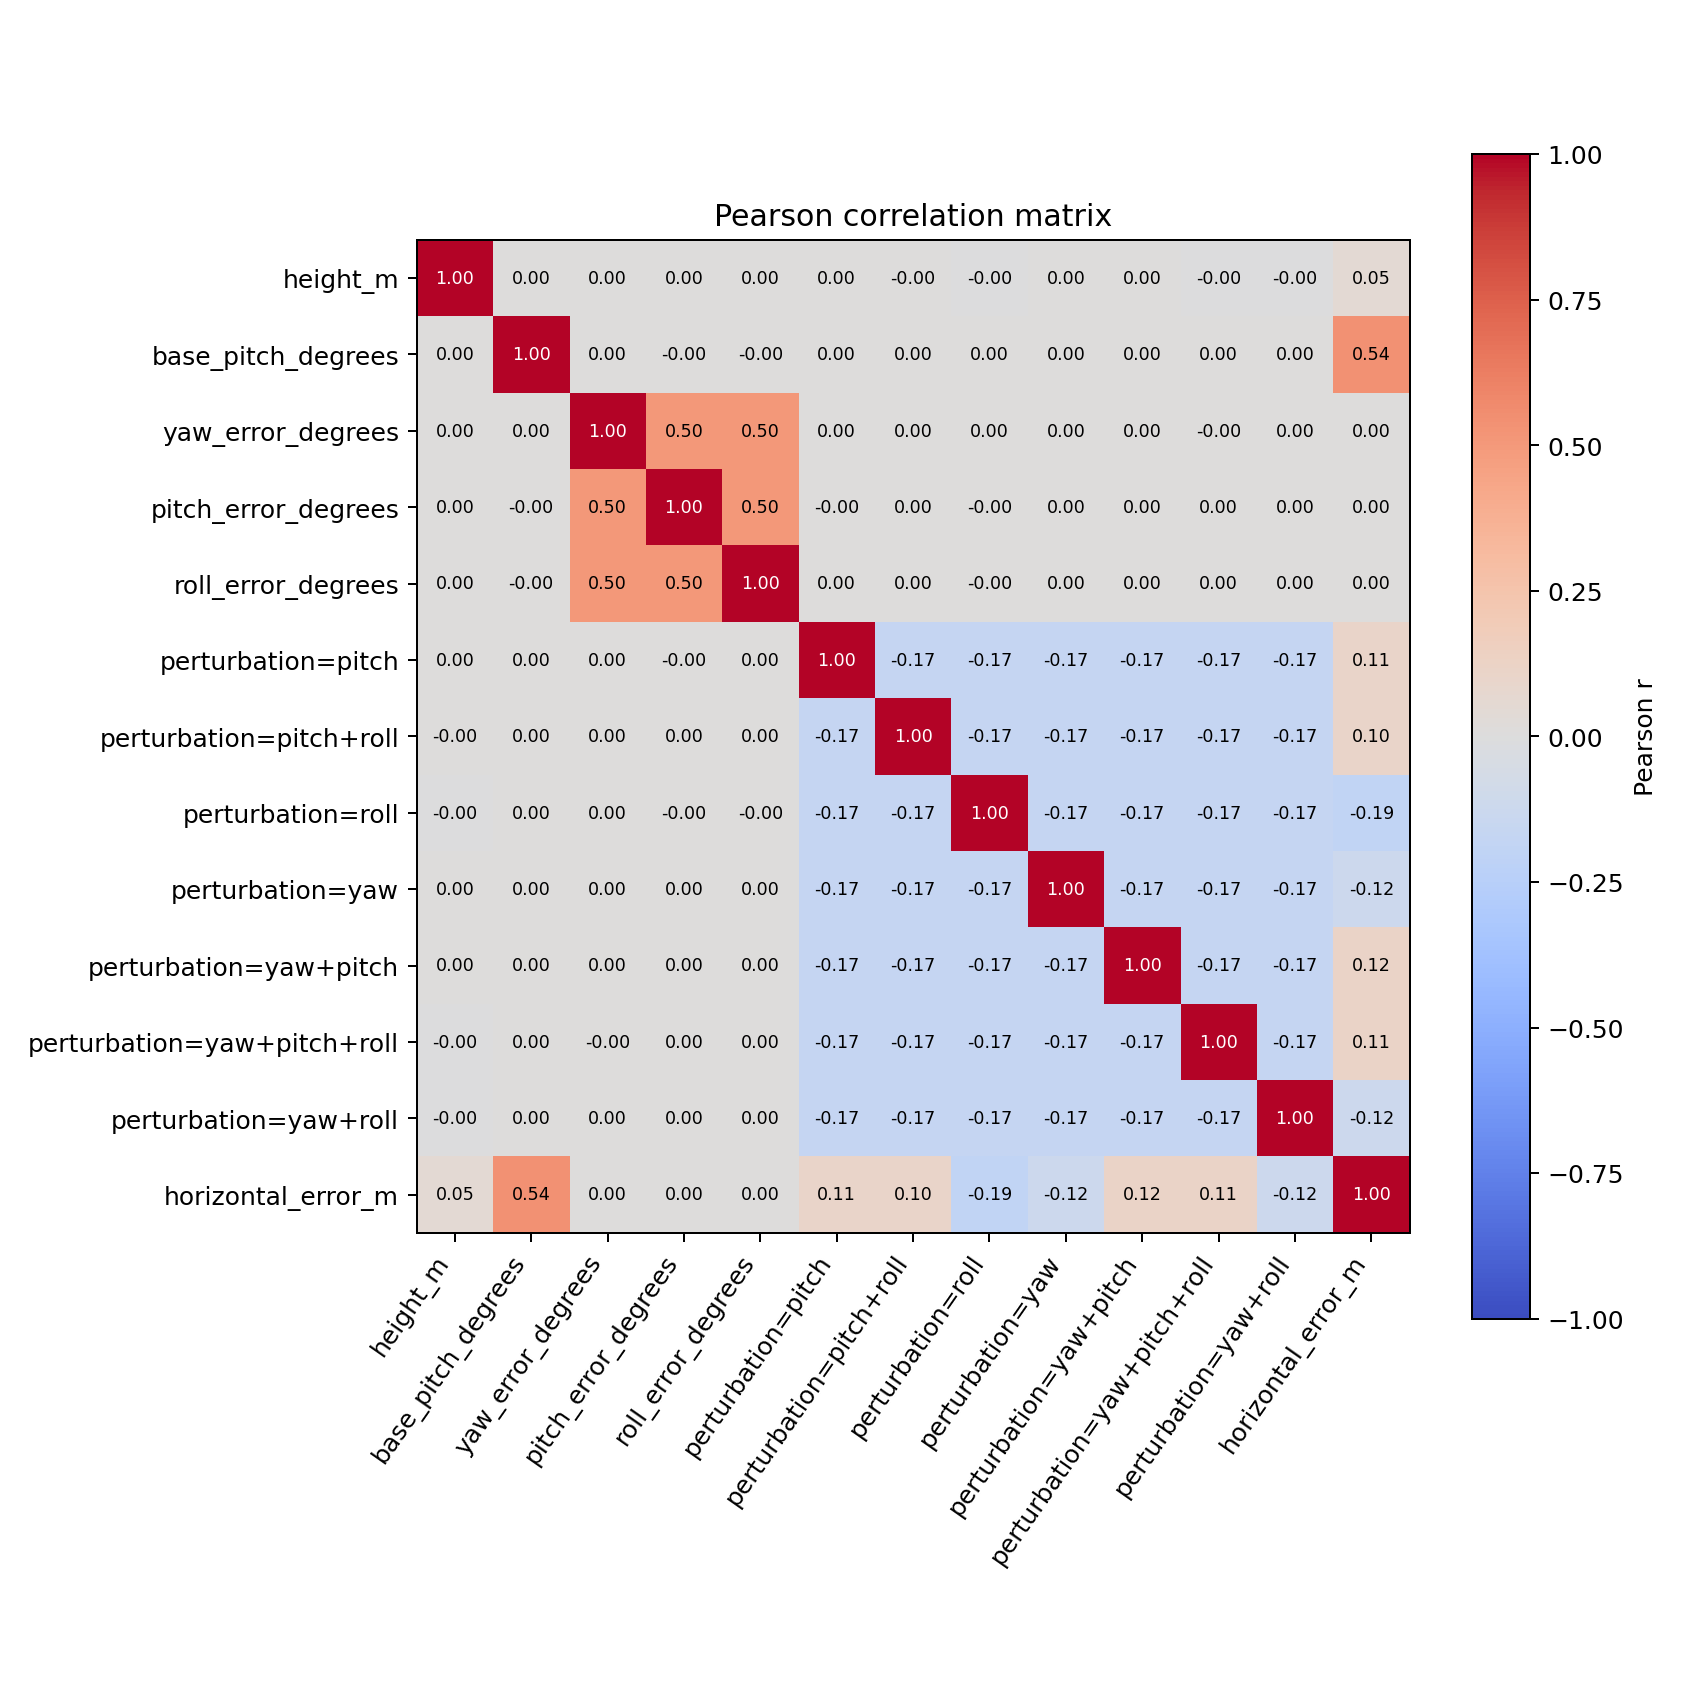

The file beside this chart, header and first rows:
factor; height_m; base_pitch_degrees; yaw_error_degrees; pitch_error_degrees; roll_error_degrees; perturbation=pitch; perturbation=pitch+roll; perturbation=roll; perturbation=yaw; perturbation=yaw+pitch; perturbation=yaw+pitch+roll; perturbation=yaw+roll; horizontal_error_m
height_m; 1.0; 9.564266984161482e-16; 1.1468229825060755e-17; 7.297964434129572e-18; 1.5638495215991943e-17; 1.0360123312831638e-16; -3.468389109078418e-17; -8.243054635861697e-17; 1.9729278308783727e-16; 2.7026408642169494e-18; -6.936778218156839e-17; -1.2927632133837744e-16; 0.051
base_pitch_degrees; 9.564266984161482e-16; 1.0; 0.0; -4.514444711336798e-18; -2.6183779325753434e-17; 4.213000162292042e-17; 3.237768643242958e-17; 7.762842891630709e-17; 2.652629731813508e-17; 4.6030927699116756e-17; 3.900926076196337e-17; 3.9009260761963363e-17; 0.5374
yaw_error_degrees; 1.1468229825060755e-17; 0.0; 1.0; 0.5; 0.5; 1.6915487199792098e-18; 5.595122689162001e-18; 3.643335704570606e-18; 4.8144078953254436e-18; 6.636075747610747e-18; -1.040953058448745e-18; 4.293931366101072e-18; 0.002108
pitch_error_degrees; 7.297964434129572e-18; -4.514444711336798e-18; 0.5; 1.0; 0.5; -9.628815790650887e-18; 9.108339261426516e-19; -5.204765292243725e-19; 2.6023826461218613e-19; 1.0409530584487448e-17; 2.0819061168974902e-18; 7.807147938365586e-18; 0.004206
roll_error_degrees; 1.5638495215991943e-17; -2.6183779325753434e-17; 0.5; 0.5; 1.0; 4.944527027631537e-18; 1.9517869845913965e-18; -1.0930007113711821e-17; 7.807147938365585e-19; 5.465003556855911e-18; 1.0409530584487451e-18; 9.62881579065089e-18; 0.002088
perturbation=pitch; 1.0360123312831638e-16; 4.213000162292042e-17; 1.6915487199792098e-18; -9.628815790650887e-18; 4.944527027631537e-18; 1.0; -0.1667; -0.1667; -0.1667; -0.1667; -0.1667; -0.1667; 0.106
perturbation=pitch+roll; -3.468389109078418e-17; 3.237768643242958e-17; 5.595122689162001e-18; 9.108339261426516e-19; 1.9517869845913965e-18; -0.1667; 1.0; -0.1667; -0.1667; -0.1667; -0.1667; -0.1667; 0.104
perturbation=roll; -8.243054635861697e-17; 7.762842891630709e-17; 3.643335704570606e-18; -5.204765292243725e-19; -1.0930007113711821e-17; -0.1667; -0.1667; 1.0; -0.1667; -0.1667; -0.1667; -0.1667; -0.1934
perturbation=yaw; 1.9729278308783727e-16; 2.652629731813508e-17; 4.8144078953254436e-18; 2.6023826461218613e-19; 7.807147938365585e-19; -0.1667; -0.1667; -0.1667; 1.0; -0.1667; -0.1667; -0.1667; -0.1238
perturbation=yaw+pitch; 2.7026408642169494e-18; 4.6030927699116756e-17; 6.636075747610747e-18; 1.0409530584487448e-17; 5.465003556855911e-18; -0.1667; -0.1667; -0.1667; -0.1667; 1.0; -0.1667; -0.1667; 0.116
perturbation=yaw+pitch+roll; -6.936778218156839e-17; 3.900926076196337e-17; -1.040953058448745e-18; 2.0819061168974902e-18; 1.0409530584487451e-18; -0.1667; -0.1667; -0.1667; -0.1667; -0.1667; 1.0; -0.1667; 0.1143
perturbation=yaw+roll; -1.2927632133837744e-16; 3.9009260761963363e-17; 4.293931366101072e-18; 7.807147938365586e-18; 9.62881579065089e-18; -0.1667; -0.1667; -0.1667; -0.1667; -0.1667; -0.1667; 1.0; -0.1231
horizontal_error_m; 0.051; 0.5374; 0.002108; 0.004206; 0.002088; 0.106; 0.104; -0.1934; -0.1238; 0.116; 0.1143; -0.1231; 1.0
